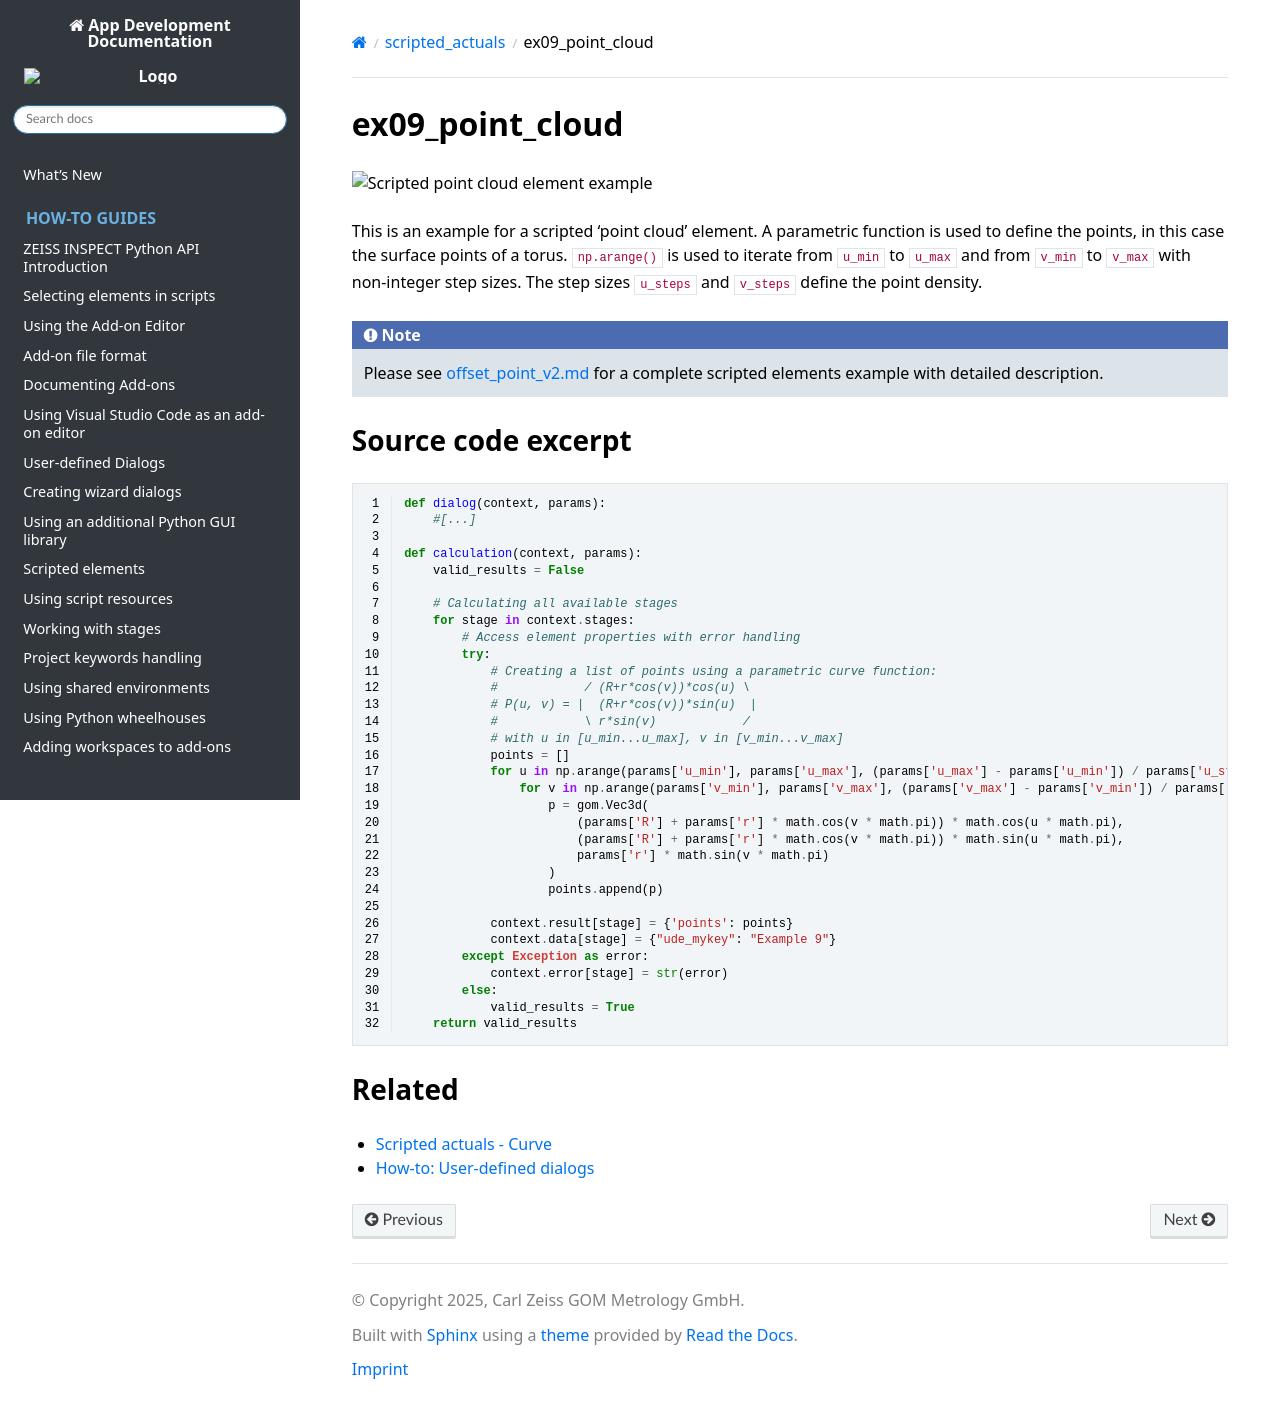

repository: ZEISS/zeiss-inspect-app-api · page: 2023/python_examples/scripted_actuals/ex09_point_cloud.html · generator: sphinx

# ex09_point_cloud

![Scripted point cloud element example](ex09_point_cloud.png)

This is an example for a scripted 'point cloud' element. A parametric function is used to define the points, in this case the surface points of a torus. `np.arange()` is used to iterate from `u_min` to `u_max` and from `v_min` to `v_max` with non-integer step sizes. The step sizes `u_steps` and `v_steps` define the point density.

```{note}
Please see [offset_point_v2.md](offset_point_v2.md) for a complete scripted elements example with detailed description.
```


## Source code excerpt

```{code-block} python
---
linenos:
---
def dialog(context, params):
    #[...]

def calculation(context, params):
    valid_results = False

    # Calculating all available stages
    for stage in context.stages:
        # Access element properties with error handling
        try:
            # Creating a list of points using a parametric curve function:
            #            / (R+r*cos(v))*cos(u) \
            # P(u, v) = |  (R+r*cos(v))*sin(u)  |
            #            \ r*sin(v)            /
            # with u in [u_min...u_max], v in [v_min...v_max]
            points = []
            for u in np.arange(params['u_min'], params['u_max'], (params['u_max'] - params['u_min']) / params['u_steps']):
                for v in np.arange(params['v_min'], params['v_max'], (params['v_max'] - params['v_min']) / params['v_steps']):
                    p = gom.Vec3d(
                        (params['R'] + params['r'] * math.cos(v * math.pi)) * math.cos(u * math.pi),
                        (params['R'] + params['r'] * math.cos(v * math.pi)) * math.sin(u * math.pi),
                        params['r'] * math.sin(v * math.pi)
                    )
                    points.append(p)

            context.result[stage] = {'points': points}
            context.data[stage] = {"ude_mykey": "Example 9"}
        except Exception as error:
            context.error[stage] = str(error)
        else:
            valid_results = True
    return valid_results
```

## Related

* [Scripted actuals - Curve](../../python_api/scripted_elements_api.md#curve)
* [How-to: User-defined dialogs](../../howtos/python_api_introduction/user_defined_dialogs.md)
